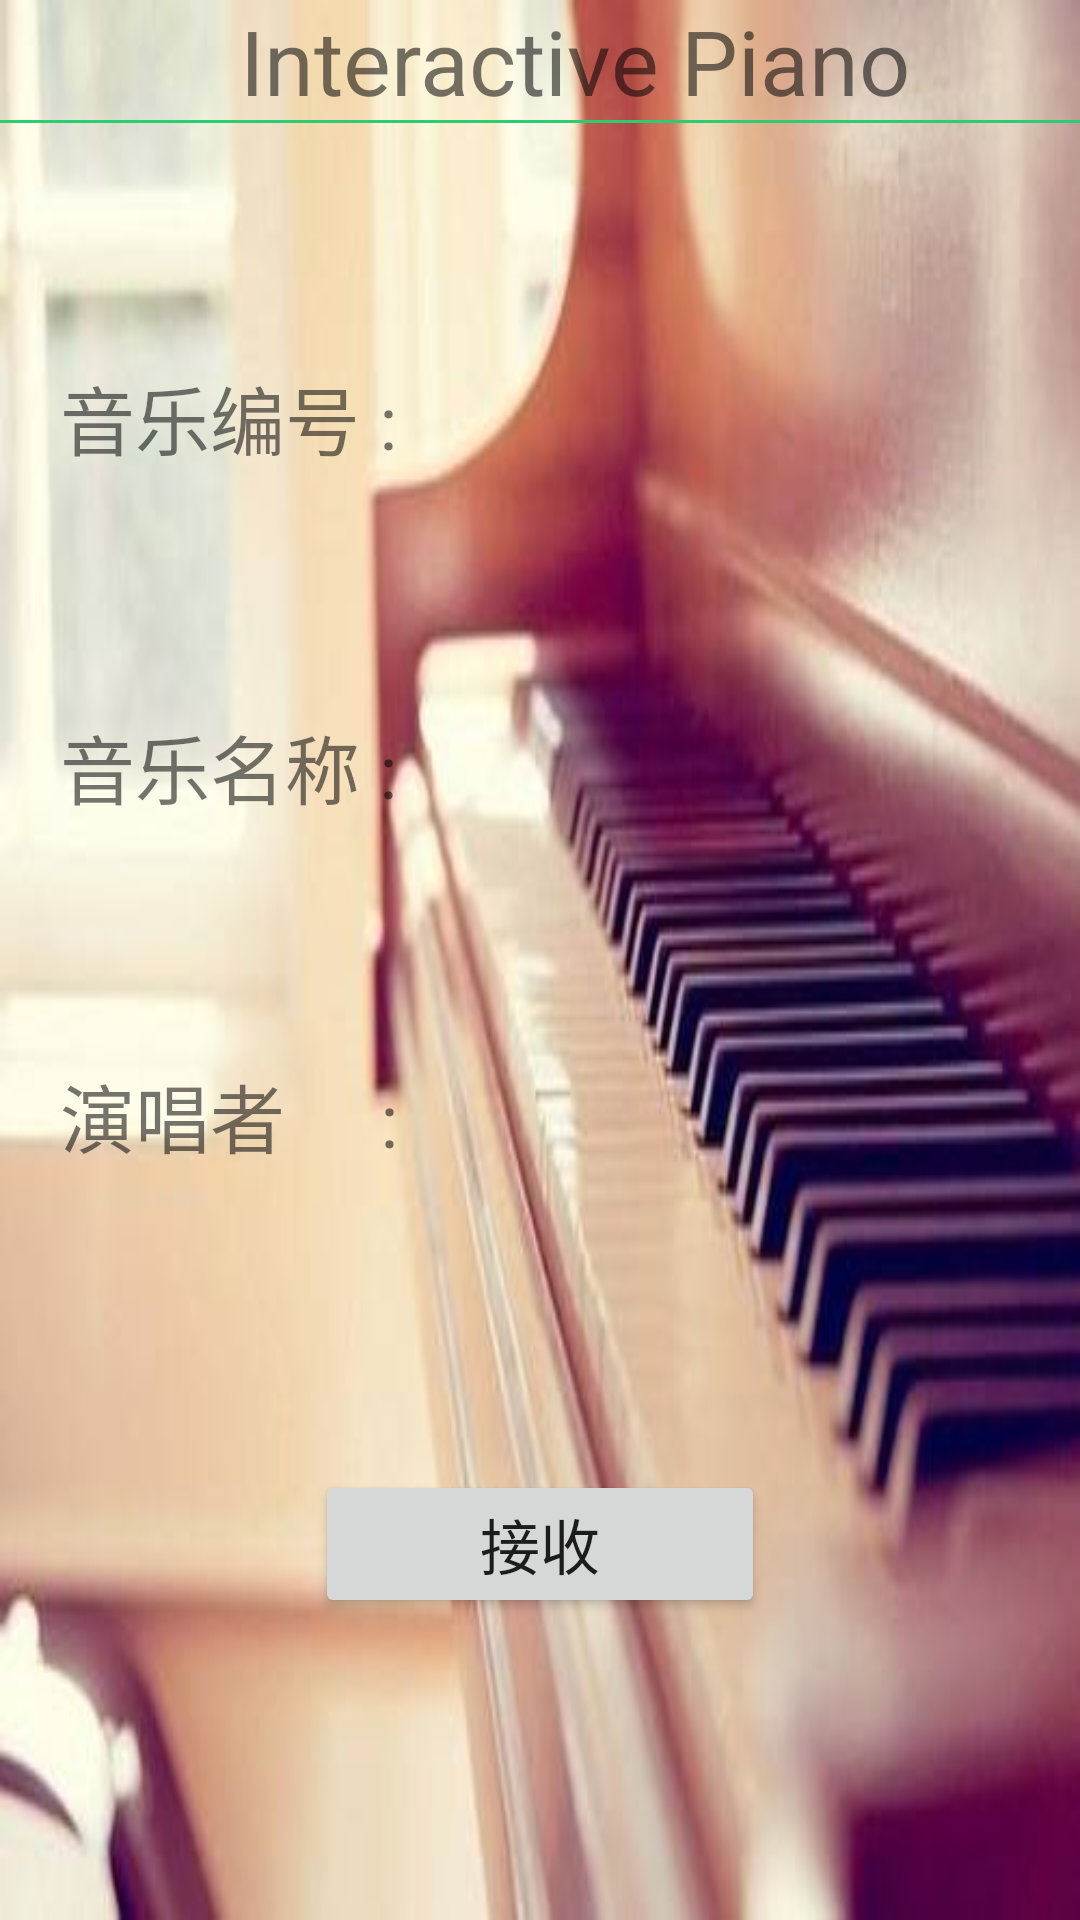

The Android layout XML behind this screen, and the referenced resources:
<!-- AndroidManifest.xml: application theme AppTheme -->
<!-- res/layout/show_available_music_detail.xml -->
<?xml version="1.0" encoding="utf-8"?>

<LinearLayout xmlns:android="http://schemas.android.com/apk/res/android"
              android:orientation="vertical"
              android:layout_width="match_parent"
              android:layout_height="fill_parent"
              android:background="@drawable/piano">
    <LinearLayout
            android:orientation="horizontal"
            android:layout_width="match_parent"
            android:layout_height="40dp">
        <Button
                android:background="@mipmap/return_button"
                style="?android:attr/borderlessButtonStyle"
                android:layout_width="55dp"
                android:layout_height="fill_parent"
                android:id="@+id/available_return_button"/>
        <TextView
                android:layout_width="25dp"
                android:layout_height="fill_parent"
                android:id="@+id/textView4"/>
        <TextView
                android:text="Interactive Piano"
                android:textSize="30dp"
                android:layout_width="fill_parent"
                android:layout_height="fill_parent" android:id="@+id/available_select_music"/>
    </LinearLayout>

    
    <LinearLayout
            android:orientation="horizontal"
            android:layout_width="match_parent"
            android:layout_height="1dp"
            android:background="@drawable/color_emerald">
    </LinearLayout>

    <LinearLayout
            android:orientation="vertical"
            android:layout_width="match_parent"
            android:layout_height="fill_parent">
        <TextView
                android:text="音乐编号 : "
                android:textSize="25dp"
                android:layout_marginTop="80dp"
                android:layout_marginLeft="20dp"
                android:layout_width="wrap_content"
                android:layout_height="wrap_content"
                android:id="@+id/available_music_id"/>
        <TextView
                android:text="音乐名称 : "
                android:textSize="25dp"
                android:layout_marginTop="80dp"
                android:layout_marginLeft="20dp"
                android:layout_width="wrap_content"
                android:layout_height="wrap_content"
                android:id="@+id/available_music_name"/>
        <TextView
                android:text="演唱者     : "
                android:textSize="25dp"
                android:layout_marginTop="80dp"
                android:layout_marginLeft="20dp"
                android:layout_width="wrap_content"
                android:layout_height="wrap_content"
                android:id="@+id/available_music_author"/>
        <Button
                android:text="接收"
                android:textSize="20dp"
                android:layout_marginTop="100dp"
                android:layout_width="150dp"
                android:layout_height="wrap_content"
                android:layout_gravity="center"
                android:id="@+id/available_accept_button"/>
    </LinearLayout>
</LinearLayout>
<!-- resources referenced by this layout -->
<resources>
  <!-- drawable piano: jpg bitmap (drawable, 16650 bytes) -->
  <style name="AppTheme" parent="Theme.AppCompat.Light.NoActionBar">
          <item name="android:windowAnimationStyle">@style/Animation</item>
          
      </style>
  <style name="Animation">
          <item name="android:activityOpenEnterAnimation">@null</item>
          <item name="android:activityOpenExitAnimation">@null</item>
          <item name="android:activityCloseEnterAnimation">@null</item>
          <item name="android:activityCloseExitAnimation">@null</item>
          <item name="android:taskOpenEnterAnimation">@null</item>
          <item name="android:taskOpenExitAnimation">@null</item>
          <item name="android:taskCloseEnterAnimation">@null</item>
          <item name="android:taskCloseExitAnimation">@null</item>
          <item name="android:taskToFrontEnterAnimation">@null</item>
          <item name="android:taskToFrontExitAnimation">@null</item>
          <item name="android:taskToBackEnterAnimation">@null</item>
          <item name="android:taskToBackExitAnimation">@null</item>
      </style>
</resources>
